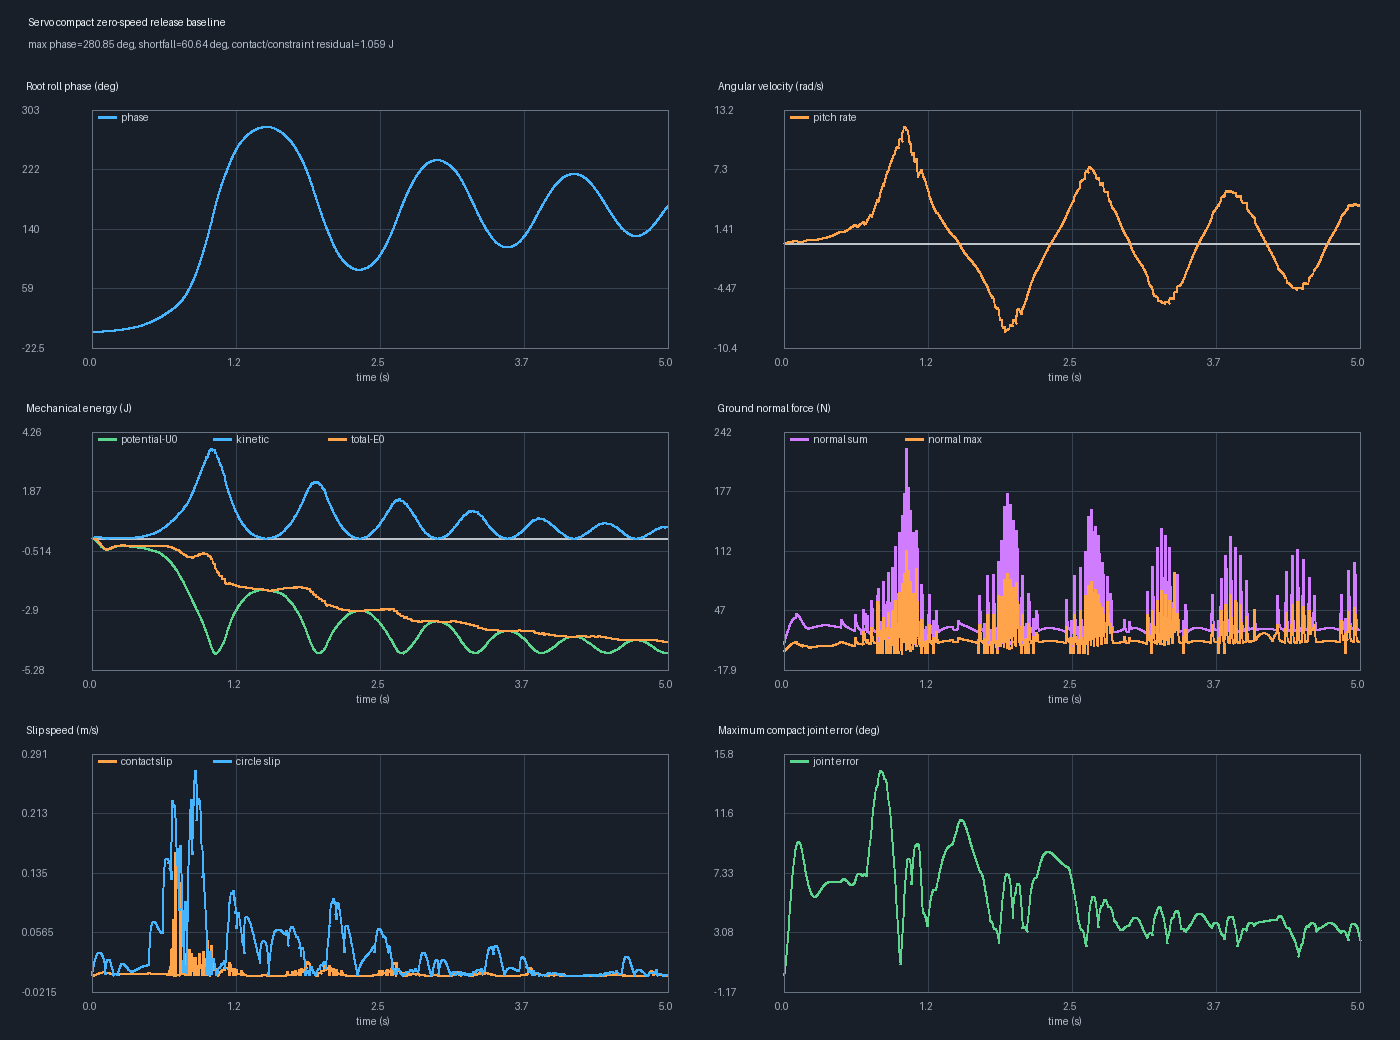

Source data for this figure (header and first rows):
time_s, phase_rad, phase_deg, pitch_rate_rad_s, root_x_m, root_z_m, circle_center_x_m, circle_center_z_m, com_x_m, com_z_m, potential_energy_J, kinetic_energy_J, total_energy_J, energy_change_J, ground_contact_count, normal_force_sum_N, normal_force_max_N, tangential_force_sum_N, contact_slip_weighted_m_s, contact_slip_max_m_s, nominal_circle_slip_m_s, joint_error_max_rad, front_hip_error_rad, front_knee_error_rad
0.0, 0.0, 0.0, 0.0, 0.0, 0.2508, 0.0, 0.1475, 0.01188, 0.2204, 6.854, 0.0, 6.854, 0.0, 4.0, 9.547, 2.458, 5.34, 0.0, 0.0, 0.0, 4.359173022550067e-10, 4.102068684730398e-11, -4.359173022550067e-10
0.002, 1.090627135133483e-05, 0.0006249, 0.005453, 1.097034176674215e-07, 0.2507, 0.0, 0.1475, 0.01188, 0.2204, 6.854, 0.0003903, 6.854, 0.0003903, 4.0, 9.547, 2.458, 5.34, 0.0001845, 0.000218, -0.001313, 0.0002797, 0.0001323, 0.0002797
0.004, 3.340845659823137e-05, 0.001914, 0.01125, 3.763937975590303e-07, 0.2507, -1.0161361853900074e-06, 0.1475, 0.01188, 0.2204, 6.853, 0.001508, 6.855, 0.0006626, 4.0, 10.68, 2.758, 5.848, 0.0002602, 0.0003169, -0.002688, 0.0008459, 0.0003994, 0.0008459
0.006, 6.804281372683885e-05, 0.003899, 0.01732, 8.499377552974173e-07, 0.2506, -3.0723158757483035e-06, 0.1475, 0.01188, 0.2203, 6.851, 0.003273, 6.855, 0.0007809, 4.0, 11.71, 3.032, 6.292, 0.0002637, 0.0003374, -0.004106, 0.001699, 0.0008014, 0.001699
0.008, 0.0001152, 0.006602, 0.02359, 1.5828337352034768e-06, 0.2505, -6.174029636653285e-06, 0.1474, 0.01188, 0.2202, 6.849, 0.005604, 6.855, 0.0007043, 4.0, 12.66, 3.289, 6.692, 0.0002191, 0.0003057, -0.00555, 0.002835, 0.001336, 0.002835
0.01, 0.0001753, 0.01004, 0.03003, 2.6302021514948783e-06, 0.2504, -1.0312031559680693e-05, 0.1473, 0.01188, 0.2201, 6.846, 0.008419, 6.854, 0.0003886, 4.0, 13.58, 3.535, 7.064, 0.0001421, 0.0002392, -0.007008, 0.004246, 0.002, 0.004246
0.012, 0.0002485, 0.01424, 0.0366, 4.049729077422541e-06, 0.2502, -1.5465021818097332e-05, 0.1471, 0.01188, 0.22, 6.842, 0.01164, 6.854, -0.0002119, 4.0, 14.46, 3.776, 7.416, 9.972325634172417e-05, 0.0001492, -0.008468, 0.005923, 0.00279, 0.005923
0.014, 0.000335, 0.0192, 0.04326, 5.901573594527788e-06, 0.25, -2.1601607014376866e-05, 0.147, 0.01188, 0.2199, 6.838, 0.01518, 6.853, -0.001143, 4.0, 15.32, 4.015, 7.756, 0.0001118, 0.0001746, -0.009923, 0.007855, 0.003699, 0.007855
0.016, 0.000435, 0.02492, 0.05, 8.248247106563784e-06, 0.2498, -2.8681744299059897e-05, 0.1468, 0.01189, 0.2197, 6.833, 0.01896, 6.852, -0.002448, 4.0, 16.18, 4.253, 8.089, 0.000194, 0.0003044, -0.01137, 0.01003, 0.004722, 0.01003
0.018, 0.0005486, 0.03143, 0.05679, 1.1154471356976542e-05, 0.2496, -3.665782076788313e-05, 0.1466, 0.01189, 0.2195, 6.827, 0.02292, 6.85, -0.004167, 4.0, 17.03, 4.492, 8.418, 0.0003246, 0.0004406, -0.01279, 0.01243, 0.005852, 0.01243
0.02, 0.0006758, 0.03872, 0.0636, 1.4687020569560912e-05, 0.2494, -4.547547820017229e-05, 0.1464, 0.0119, 0.2193, 6.821, 0.02697, 6.848, -0.00634, 4.0, 17.87, 4.733, 8.745, 0.0004599, 0.0005812, -0.01418, 0.01505, 0.007084, 0.01505
0.022, 0.0008167, 0.04679, 0.07043, 1.8914552047153547e-05, 0.2491, -5.507426229196275e-05, 0.1462, 0.0119, 0.2191, 6.814, 0.03106, 6.845, -0.008997, 4.0, 18.71, 4.976, 9.073, 0.0005985, 0.0007247, -0.01555, 0.01786, 0.008411, 0.01786
0.024, 0.0009712, 0.05564, 0.07726, 2.3907428688063265e-05, 0.2489, -6.53881528064195e-05, 0.1459, 0.01191, 0.2189, 6.807, 0.03512, 6.842, -0.01217, 4.0, 19.55, 5.222, 9.4, 0.0007392, 0.0008701, -0.01688, 0.02086, 0.009825, 0.02086
0.026, 0.001139, 0.06528, 0.08407, 2.9737536183473086e-05, 0.2486, -7.634601451658381e-05, 0.1456, 0.01191, 0.2186, 6.799, 0.0391, 6.838, -0.01588, 4.0, 20.39, 5.47, 9.729, 0.0008813, 0.001017, -0.01817, 0.02403, 0.01132, 0.02403
0.028, 0.001321, 0.07569, 0.09084, 3.6478097109869895e-05, 0.2483, -8.78719968584135e-05, 0.1454, 0.01192, 0.2184, 6.791, 0.04295, 6.834, -0.02014, 4.0, 21.22, 5.72, 10.06, 0.001024, 0.001164, -0.01941, 0.02736, 0.01289, 0.02736
0.03, 0.001516, 0.08687, 0.09757, 4.420348369988313e-05, 0.248, -9.988590161941584e-05, 0.1451, 0.01193, 0.2181, 6.782, 0.04661, 6.829, -0.02497, 4.0, 22.05, 5.973, 10.39, 0.001168, 0.001311, -0.0206, 0.03082, 0.01452, 0.03082
0.032, 0.001725, 0.09881, 0.1042, 5.2989030737937325e-05, 0.2477, -0.0001123, 0.1448, 0.01194, 0.2178, 6.774, 0.05006, 6.824, -0.03037, 4.0, 22.87, 6.227, 10.72, 0.001311, 0.001458, -0.02175, 0.03442, 0.01622, 0.03442
0.034, 0.001946, 0.1115, 0.1108, 6.291084976330332e-05, 0.2473, -0.000125, 0.1444, 0.01195, 0.2175, 6.764, 0.05325, 6.818, -0.03634, 4.0, 23.68, 6.482, 11.05, 0.001454, 0.001605, -0.02283, 0.03812, 0.01797, 0.03812
0.036, 0.002181, 0.125, 0.1173, 7.40456455559067e-05, 0.247, -0.000138, 0.1441, 0.01196, 0.2172, 6.755, 0.05617, 6.811, -0.04289, 4.0, 24.48, 6.737, 11.38, 0.001597, 0.001751, -0.02386, 0.04192, 0.01976, 0.04192
0.038, 0.002428, 0.1391, 0.1237, 8.647053571654264e-05, 0.2467, -0.0001511, 0.1438, 0.01197, 0.2169, 6.745, 0.05878, 6.804, -0.05, 4.0, 25.28, 6.993, 11.7, 0.001738, 0.001896, -0.02482, 0.04581, 0.0216, 0.04581
0.04, 0.002688, 0.154, 0.13, 0.0001003, 0.2463, -0.0001642, 0.1434, 0.01199, 0.2166, 6.735, 0.06107, 6.796, -0.05765, 4.0, 26.06, 7.249, 12.03, 0.001879, 0.00204, -0.02572, 0.04977, 0.02347, 0.04977
0.042, 0.002961, 0.1696, 0.1362, 0.0001155, 0.2459, -0.0001773, 0.1431, 0.012, 0.2163, 6.725, 0.06303, 6.788, -0.06584, 4.0, 26.82, 7.504, 12.35, 0.002019, 0.002183, -0.02655, 0.05378, 0.02537, 0.05378
0.044, 0.003246, 0.186, 0.1423, 0.0001323, 0.2456, -0.0001902, 0.1427, 0.01202, 0.2159, 6.715, 0.06465, 6.779, -0.07454, 4.0, 27.57, 7.758, 12.67, 0.002158, 0.002324, -0.02731, 0.05784, 0.02729, 0.05784
0.046, 0.003542, 0.2029, 0.1482, 0.0001506, 0.2452, -0.0002028, 0.1424, 0.01204, 0.2156, 6.704, 0.06593, 6.77, -0.08372, 4.0, 28.31, 8.009, 12.99, 0.002295, 0.002463, -0.028, 0.06194, 0.02922, 0.06194
0.048, 0.00385, 0.2206, 0.154, 0.0001707, 0.2448, -0.000215, 0.142, 0.01206, 0.2152, 6.694, 0.06686, 6.761, -0.09335, 4.0, 29.02, 8.259, 13.3, 0.00243, 0.002601, -0.02861, 0.06605, 0.03117, 0.06605
0.05, 0.00417, 0.2389, 0.1597, 0.0001924, 0.2445, -0.0002268, 0.1416, 0.01208, 0.2149, 6.683, 0.06745, 6.751, -0.1034, 4.0, 29.72, 8.506, 13.61, 0.002563, 0.002736, -0.02916, 0.07018, 0.03312, 0.07018
0.052, 0.0045, 0.2578, 0.1652, 0.0002161, 0.2441, -0.000238, 0.1412, 0.0121, 0.2146, 6.672, 0.0677, 6.74, -0.1139, 4.0, 30.4, 8.749, 13.91, 0.002694, 0.00287, -0.02962, 0.0743, 0.03507, 0.0743
0.054, 0.004841, 0.2774, 0.1706, 0.0002416, 0.2437, -0.0002485, 0.1409, 0.01213, 0.2142, 6.662, 0.06763, 6.729, -0.1246, 4.0, 31.06, 8.989, 14.21, 0.002823, 0.003, -0.03002, 0.07841, 0.03701, 0.07841
0.056, 0.005193, 0.2975, 0.1758, 0.0002691, 0.2434, -0.0002582, 0.1405, 0.01215, 0.2139, 6.651, 0.06726, 6.718, -0.1357, 4.0, 31.69, 9.224, 14.5, 0.00295, 0.003129, -0.03033, 0.08251, 0.03895, 0.08251
0.058, 0.005554, 0.3182, 0.1808, 0.0002986, 0.243, -0.000267, 0.1401, 0.01218, 0.2135, 6.64, 0.06659, 6.707, -0.1471, 4.0, 32.31, 9.455, 14.79, 0.003073, 0.003255, -0.03057, 0.08657, 0.04086, 0.08657
0.06, 0.005926, 0.3395, 0.1857, 0.0003303, 0.2426, -0.0002748, 0.1398, 0.01221, 0.2132, 6.63, 0.06564, 6.695, -0.1587, 4.0, 32.9, 9.681, 15.06, 0.003194, 0.003377, -0.03074, 0.09059, 0.04277, 0.09059
0.062, 0.006306, 0.3613, 0.1904, 0.0003641, 0.2423, -0.0002814, 0.1394, 0.01224, 0.2128, 6.619, 0.06444, 6.683, -0.1705, 4.0, 33.47, 9.902, 15.33, 0.003312, 0.003497, -0.03083, 0.09457, 0.04464, 0.09457
0.064, 0.006696, 0.3837, 0.195, 0.0004002, 0.2419, -0.0002869, 0.139, 0.01228, 0.2125, 6.609, 0.063, 6.672, -0.1824, 4.0, 34.01, 10.12, 15.59, 0.003427, 0.003614, -0.03085, 0.09849, 0.04649, 0.09849
0.066, 0.007095, 0.4065, 0.1994, 0.0004386, 0.2416, -0.0002911, 0.1387, 0.01231, 0.2122, 6.598, 0.06134, 6.66, -0.1945, 4.0, 34.53, 10.33, 15.84, 0.003539, 0.003727, -0.03079, 0.1023, 0.04831, 0.1023
0.068, 0.007503, 0.4299, 0.2036, 0.0004794, 0.2412, -0.0002938, 0.1383, 0.01235, 0.2118, 6.588, 0.0595, 6.647, -0.2066, 4.0, 35.03, 10.53, 16.09, 0.003647, 0.003837, -0.03066, 0.1061, 0.0501, 0.1061
0.07, 0.007918, 0.4537, 0.2078, 0.0005227, 0.2409, -0.000295, 0.138, 0.01239, 0.2115, 6.578, 0.05748, 6.635, -0.2187, 4.0, 35.5, 10.72, 16.32, 0.003751, 0.003943, -0.03046, 0.1098, 0.05185, 0.1098
0.072, 0.008341, 0.4779, 0.2117, 0.0005685, 0.2405, -0.0002946, 0.1376, 0.01243, 0.2112, 6.568, 0.05532, 6.623, -0.2308, 4.0, 35.95, 10.91, 16.54, 0.003852, 0.004046, -0.0302, 0.1135, 0.05355, 0.1135
0.074, 0.008772, 0.5026, 0.2155, 0.0006168, 0.2402, -0.0002926, 0.1373, 0.01247, 0.2109, 6.558, 0.05303, 6.611, -0.2428, 4.0, 36.37, 11.09, 16.76, 0.003949, 0.004144, -0.02987, 0.117, 0.05522, 0.117
0.076, 0.009211, 0.5277, 0.2192, 0.0006678, 0.2399, -0.0002887, 0.137, 0.01252, 0.2106, 6.549, 0.05065, 6.599, -0.2547, 4.0, 36.76, 11.27, 16.96, 0.004041, 0.004239, -0.02947, 0.1205, 0.05684, 0.1205
0.078, 0.009656, 0.5533, 0.2227, 0.0007215, 0.2396, -0.000283, 0.1367, 0.01257, 0.2103, 6.539, 0.04818, 6.588, -0.2664, 4.0, 37.13, 11.43, 17.16, 0.00413, 0.00433, -0.02902, 0.1238, 0.05841, 0.1238
0.08, 0.01011, 0.5792, 0.2261, 0.0007779, 0.2393, -0.0002753, 0.1363, 0.01262, 0.21, 6.53, 0.04567, 6.576, -0.278, 4.0, 37.47, 11.59, 17.34, 0.004215, 0.004417, -0.0285, 0.127, 0.05993, 0.127
0.082, 0.01057, 0.6055, 0.2294, 0.0008371, 0.239, -0.0002656, 0.136, 0.01267, 0.2097, 6.521, 0.04312, 6.565, -0.2894, 4.0, 37.79, 11.74, 17.51, 0.004295, 0.0045, -0.02793, 0.1302, 0.06139, 0.1302
0.084, 0.01103, 0.6321, 0.2326, 0.0008992, 0.2387, -0.0002537, 0.1357, 0.01272, 0.2094, 6.513, 0.04056, 6.553, -0.3005, 4.0, 38.09, 11.89, 17.67, 0.004371, 0.004579, -0.02731, 0.1332, 0.06281, 0.1332
0.086, 0.0115, 0.6591, 0.2357, 0.0009641, 0.2384, -0.0002397, 0.1355, 0.01278, 0.2092, 6.505, 0.03801, 6.543, -0.3113, 4.0, 38.35, 12.02, 17.82, 0.004442, 0.004653, -0.02663, 0.1361, 0.06417, 0.1361
0.088, 0.01198, 0.6865, 0.2387, 0.001032, 0.2381, -0.0002234, 0.1352, 0.01284, 0.2089, 6.497, 0.03548, 6.532, -0.3218, 4.0, 38.6, 12.15, 17.96, 0.004509, 0.004723, -0.02591, 0.1389, 0.06547, 0.1389
0.09, 0.01246, 0.7142, 0.2416, 0.001103, 0.2379, -0.0002048, 0.1349, 0.0129, 0.2087, 6.489, 0.033, 6.522, -0.332, 4.0, 38.82, 12.26, 18.09, 0.004571, 0.004789, -0.02515, 0.1416, 0.06671, 0.1416
0.092, 0.01295, 0.7422, 0.2444, 0.001177, 0.2377, -0.0001838, 0.1347, 0.01297, 0.2084, 6.482, 0.03057, 6.512, -0.3418, 4.0, 39.01, 12.37, 18.21, 0.004629, 0.00485, -0.02434, 0.1441, 0.06789, 0.1441
0.094, 0.01345, 0.7705, 0.2471, 0.001254, 0.2374, -0.0001604, 0.1344, 0.01304, 0.2082, 6.475, 0.02823, 6.503, -0.3513, 4.0, 39.18, 12.47, 18.31, 0.004682, 0.004907, -0.0235, 0.1466, 0.06901, 0.1466
0.096, 0.01395, 0.7991, 0.2498, 0.001334, 0.2372, -0.0001344, 0.1342, 0.01311, 0.208, 6.468, 0.02597, 6.494, -0.3603, 4.0, 39.33, 12.57, 18.41, 0.00473, 0.004959, -0.02262, 0.1488, 0.07007, 0.1488
0.098, 0.01445, 0.828, 0.2524, 0.001417, 0.237, -0.000106, 0.134, 0.01318, 0.2078, 6.461, 0.02381, 6.485, -0.3689, 4.0, 39.45, 12.65, 18.49, 0.004774, 0.005008, -0.02171, 0.151, 0.07107, 0.151
0.1, 0.01496, 0.8573, 0.255, 0.001503, 0.2368, -7.488957083911629e-05, 0.1338, 0.01325, 0.2076, 6.455, 0.02176, 6.477, -0.377, 4.0, 39.56, 12.72, 18.56, 0.004813, 0.005052, -0.02078, 0.1531, 0.07201, 0.1531
0.102, 0.01548, 0.8868, 0.2576, 0.001593, 0.2366, -4.1194440194620595e-05, 0.1336, 0.01333, 0.2074, 6.449, 0.01983, 6.469, -0.3847, 4.0, 39.63, 12.79, 18.63, 0.004848, 0.005091, -0.01982, 0.155, 0.07288, 0.155
0.104, 0.016, 0.9166, 0.2601, 0.001686, 0.2364, -4.829731499962631e-06, 0.1334, 0.01341, 0.2072, 6.444, 0.01804, 6.462, -0.392, 4.0, 39.69, 12.85, 18.68, 0.004878, 0.005126, -0.01884, 0.1568, 0.07369, 0.1568
0.106, 0.01652, 0.9467, 0.2626, 0.001782, 0.2363, 3.423822960200778e-05, 0.1332, 0.01349, 0.2071, 6.439, 0.01637, 6.455, -0.3988, 4.0, 39.73, 12.9, 18.72, 0.004903, 0.005157, -0.01784, 0.1584, 0.07444, 0.1584
0.108, 0.01705, 0.977, 0.2651, 0.001881, 0.2361, 7.603917690704519e-05, 0.1331, 0.01358, 0.2069, 6.434, 0.01485, 6.449, -0.4051, 4.0, 39.74, 12.94, 18.75, 0.004924, 0.005184, -0.01683, 0.1599, 0.07512, 0.1599
0.11, 0.01754, 1.005, 0.2458, 0.001981, 0.236, 0.0001206, 0.1329, 0.01367, 0.2068, 6.43, 0.01265, 6.442, -0.4117, 6.0, 43.92, 11.28, 17.53, 0.004595, 0.004834, -0.01143, 0.1613, 0.07572, 0.1613
0.112, 0.018, 1.032, 0.2294, 0.002083, 0.2359, 0.0001703, 0.1328, 0.01376, 0.2066, 6.426, 0.01072, 6.436, -0.4175, 6.0, 43.42, 11.2, 17.26, 0.004439, 0.004919, -0.006796, 0.1626, 0.07623, 0.1626
0.114, 0.01843, 1.056, 0.2151, 0.002185, 0.2358, 0.0002244, 0.1327, 0.01385, 0.2065, 6.422, 0.009059, 6.431, -0.4227, 6.0, 43.01, 11.13, 17.05, 0.004368, 0.004945, -0.002757, 0.1637, 0.07665, 0.1637
0.116, 0.01884, 1.079, 0.2025, 0.002288, 0.2357, 0.0002823, 0.1326, 0.01394, 0.2064, 6.419, 0.007652, 6.427, -0.427, 6.0, 42.66, 11.05, 16.9, 0.004337, 0.004939, 0.0008098, 0.1647, 0.07697, 0.1647
0.118, 0.01922, 1.101, 0.1913, 0.002392, 0.2356, 0.0003437, 0.1325, 0.01403, 0.2063, 6.417, 0.006494, 6.423, -0.4307, 6.0, 42.34, 10.95, 16.77, 0.004319, 0.004915, 0.003983, 0.1655, 0.07719, 0.1655
... 2,441 more rows
